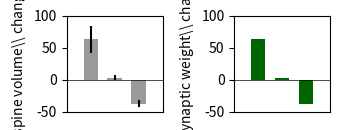

Write the Python code that produced this figure.
import matplotlib.pyplot as plt
import numpy as np
from scipy.integrate import quad

import matplotlib as mpl
import pylab as plt
from matplotlib import rc

folder = ""

"""PARAMETERS AND EXPERIMENTAL MEASUREMENTS"""
# SIMULATION PARAMETERS
N_stimulation = 80
T = 1000. # in one second = 1000ms, one spike is observed, stimulation frequency is 1Hz

# Values inspired by experiment
tau_BAP = 5. # ms
tau_EPSP = 10. # ms

EPSP = 70. 
IPSP = -45. 

t_BAP = 10.0 # ms
t_EPSP_LTP = 10.0 # ms, coincides with BAP
t_EPSP_LTD = 25.0 # ms, 15ms after the BAP

dF_ratio_LTD_experiment = 2.9 #  pm 3.7 %
dF_ratio_LTP_experiment = 63.0 # pm 21 %
dF_ratio_LTD_GABA_experiment = - 38.0 # % pm 5.2 %

dF_ratio_LTD_experiment_err = 3.7
dF_ratio_LTP_experiment_err = 21.0
dF_ratio_LTD_GABA_experiment_err = 5.2

# Tuneable parameters
eta_D = 0.000034 # learning rate in 1/ms
BAP_max = 1.0 

D0 = 1. # initial value of the decoding weight

# exponential spike kernel
spike_kernel = lambda t, t0, tau: (t>t0) * np.exp(-(t - t0)/tau)

def spike_overlap(t1, t2, tau1, tau2, T = 1000.): # T sets window of integration
    spike_overlap = lambda t: spike_kernel(t, t1, tau1) * spike_kernel(t, t2, tau2)
    return quad(spike_overlap, 0.0, T)[0]

# COMPUTE INTEGRATED WEIGHT CHANGE AFTER PROTOCOL

spike_overlap_BAP = spike_overlap(t_BAP, t_BAP, tau_BAP, tau_BAP, T)
spike_overlap_EPSP_LTP =  spike_overlap(t_EPSP_LTP, t_BAP, tau_EPSP, tau_BAP, T)
spike_overlap_EPSP_LTD =  spike_overlap(t_EPSP_LTD, t_BAP, tau_EPSP, tau_BAP, T)
# Overlap between IPSP and BAP same as between EPSP and BAP for LTP protocol
spike_overlap_IPSP = spike_overlap_EPSP_LTP
# spike_overlap_IPSP = spike_overlap(t_IPSP, t_BAP, tau_IPSP, tau_BAP, T)

# only EPSP interaction
dD_EPSP_LTP = lambda D: EPSP * BAP_max * spike_overlap_EPSP_LTP - D * BAP_max**2 * spike_overlap_BAP
dD_EPSP_LTD = lambda D: EPSP * BAP_max * spike_overlap_EPSP_LTD - D * BAP_max**2 * spike_overlap_BAP
# including IPSP
dD_IPSP_LTD = lambda D: dD_EPSP_LTD(D) + IPSP * BAP_max * spike_overlap_IPSP

D_EPSP_LTP = D0
D_EPSP_LTD = D0
D_IPSP_LTD = D0
for i in range(N_stimulation):
    print(D_EPSP_LTP, D_EPSP_LTD, D_IPSP_LTD)
    D_EPSP_LTP += eta_D * dD_EPSP_LTP(D_EPSP_LTP)
    D_EPSP_LTD += eta_D * dD_EPSP_LTD(D_EPSP_LTD)
    D_IPSP_LTD += eta_D * dD_IPSP_LTD(D_IPSP_LTD)

# compute relative weight change, where the final F is equal to D afer the plasticity protocol
dF_ratio_LTP = (D_EPSP_LTP-D0)/D0 * 100 # in %
dF_ratio_LTD = (D_EPSP_LTD-D0)/D0 * 100 # in %
dF_ratio_LTD_GABA = (D_IPSP_LTD-D0)/D0 * 100 # in %

print(dF_ratio_LTP, dF_ratio_LTD, dF_ratio_LTD_GABA)

"""PLOTS"""
scaling = 0.5 # Can be used to scale the figure size
fig, axs = plt.subplots(1,2,figsize=(scaling*7, scaling*2.8))
# PLOTTING PARAMETERS
mpl.rcParams['axes.spines.right'] = False
mpl.rcParams['axes.spines.top'] = False
mpl.rcParams['axes.spines.bottom'] = False

rc('text', usetex=True)
mpl.rcParams["errorbar.capsize"] = 0.0

# Induced spine volume change
axs[0].set_ylabel(r"\begin{center}induced spine volume\\ change $\Delta V_H$ (\%)\end{center}")
axs[0].set_ylim((-50 ,100))
axs[0].set_xlim((0,4))
axs[0].set_xticks(())
axs[0].spines['left'].set_bounds((-50, 100))
axs[0].bar(1, dF_ratio_LTP_experiment, 0.6, yerr= dF_ratio_LTP_experiment_err, color = '0.6')
axs[0].bar(2, dF_ratio_LTD_experiment, 0.6, yerr= dF_ratio_LTD_experiment_err, color = '0.6')
axs[0].bar(3, dF_ratio_LTD_GABA_experiment, 0.6, yerr= dF_ratio_LTD_GABA_experiment_err, color = '0.6')
axs[0].plot((0,4), (0,0), lw = 0.5, color = "0.0")

# Induced synaptic weight change
axs[1].set_ylabel(r"\begin{center}induced synaptic weight\\ change $\Delta F$ (\%)\end{center}")
axs[1].set_ylim((-50 ,100))
axs[1].set_xlim((0,4))
axs[1].set_xticks(())
axs[1].spines['left'].set_bounds((-50, 100))
axs[1].bar(1, dF_ratio_LTP, 0.6, color = 'darkgreen')
axs[1].bar(2, dF_ratio_LTD, 0.6, color = 'darkgreen')
axs[1].bar(3, dF_ratio_LTD_GABA, 0.6, color = 'darkgreen')
axs[1].plot((-0.1,4), (0,0), lw = 0.5, color = "0.0")

plt.tight_layout()
plt.savefig(folder + "plasticity_experiment.svg")
